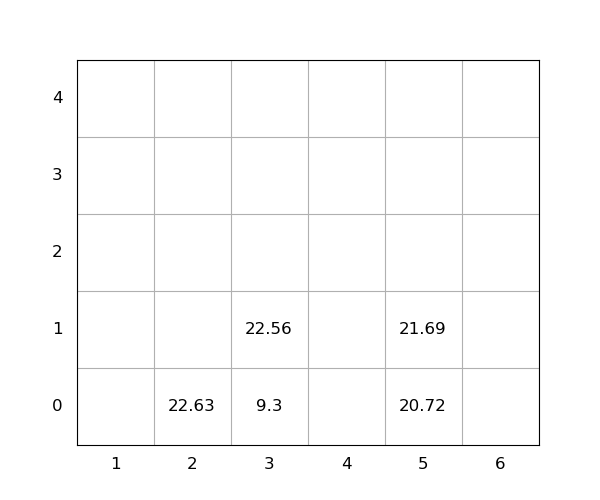

The data file committed next to this chart (first rows):
idx, loc_x, loc_y, loc_z, weight, seq, emerg, reloc, size(ft)
1, 3, 0, 0, 9.3, 0, 0, 0, 20
2, 5, 0, 0, 20.72, 0, 0, 0, 20
3, 2, 0, 0, 22.63, 1, 0, 0, 20
4, 3, 0, 1, 22.56, 2, 0, 0, 20
5, 5, 0, 1, 21.69, 3, 0, 0, 20
